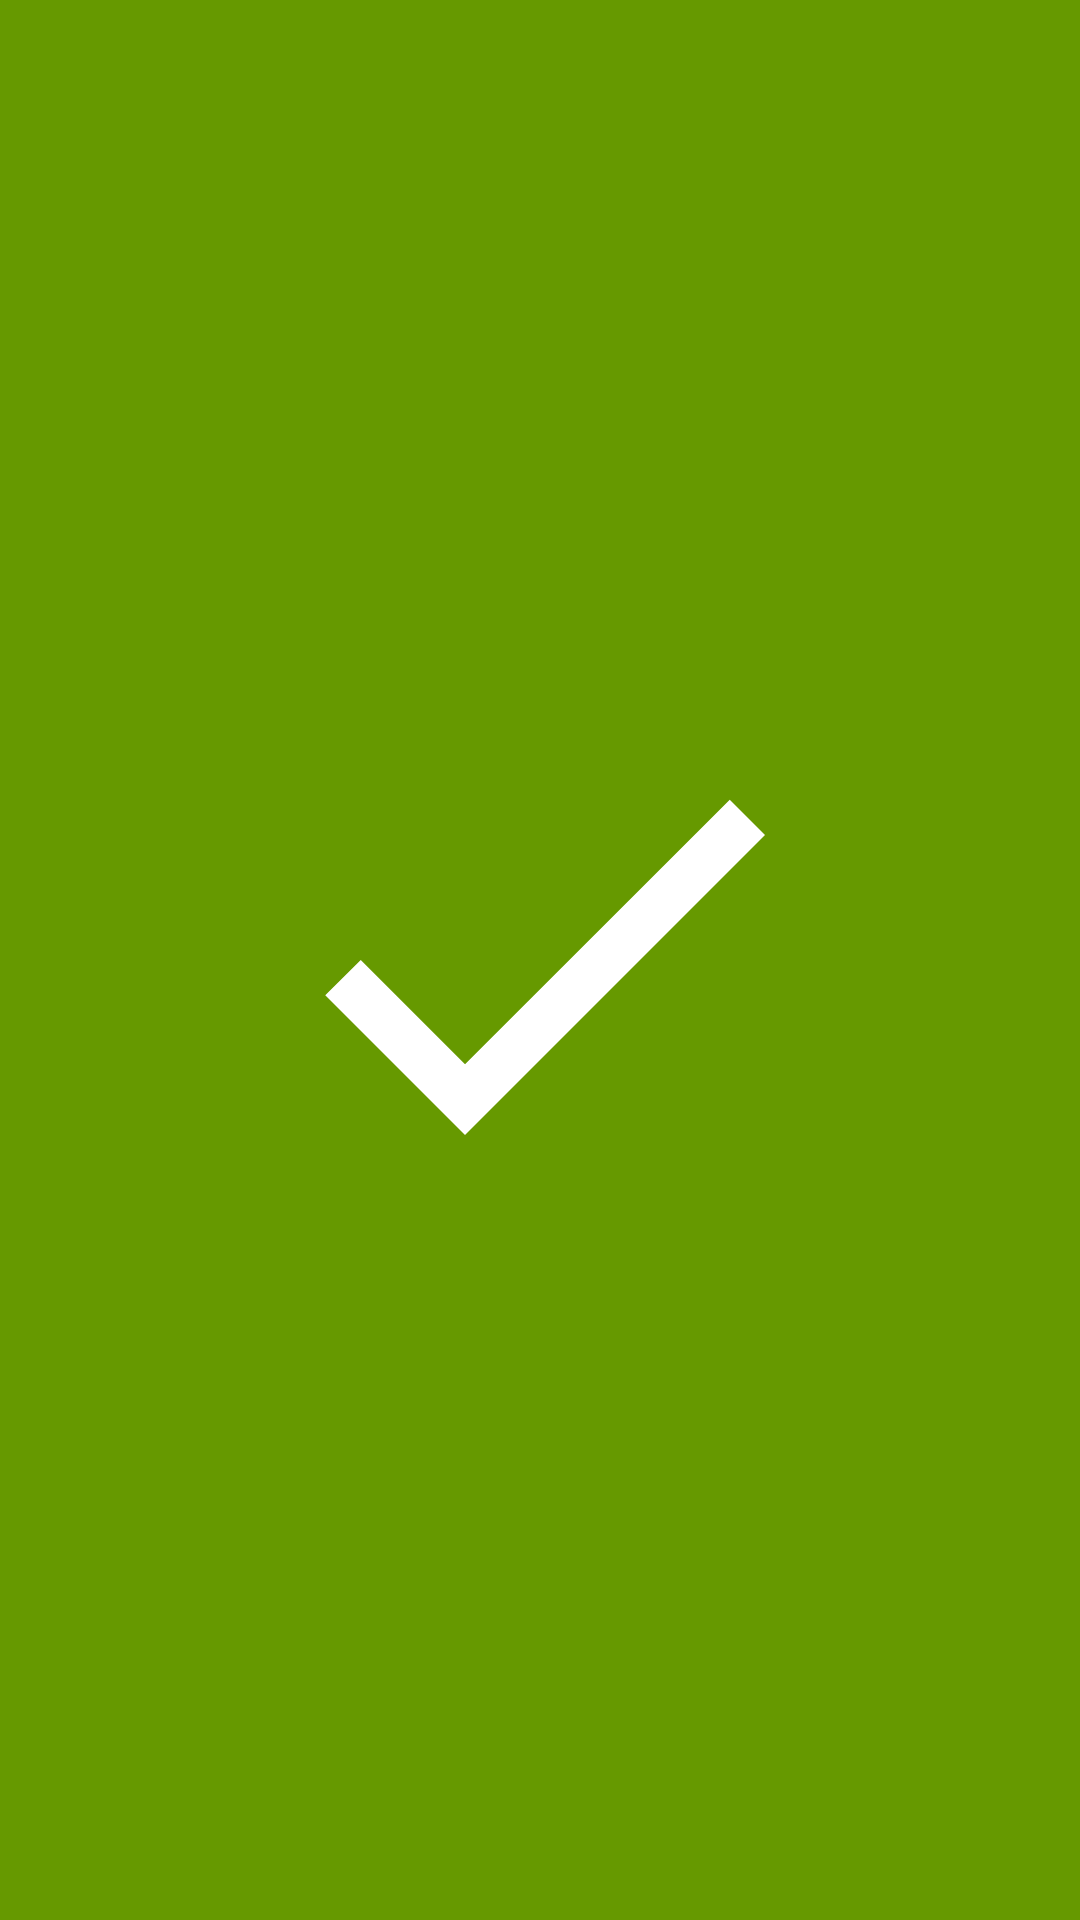

Layout XML and referenced resources for this Android screen:
<!-- AndroidManifest.xml: activity theme Theme.ToDoApp -->
<!-- res/layout/activity_splash.xml -->
<?xml version="1.0" encoding="utf-8"?>
<RelativeLayout xmlns:android="http://schemas.android.com/apk/res/android"
    android:layout_height="match_parent"
    android:layout_width="match_parent"
    android:background="@android:color/holo_green_dark">

    <ImageView
        android:layout_width="200dp"
        android:layout_height="200dp"
        android:src="@drawable/baseline_check_24"
        android:layout_centerInParent="true" />

</RelativeLayout>
<!-- resources referenced by this layout -->
<resources>
  <!-- drawable baseline_check_24 (drawable) -->
  <vector xmlns:android="http://schemas.android.com/apk/res/android" android:height="32dp" android:tint="#FFFFFF" android:viewportHeight="24" android:viewportWidth="24" android:width="32dp">
        
      <path android:fillColor="@android:color/white" android:pathData="M9,16.17L4.83,12l-1.42,1.41L9,19 21,7l-1.41,-1.41z"/>
      
  </vector>
  <style name="Theme.ToDoApp" parent="Base.Theme.ToDoApp" />
  <style name="Base.Theme.ToDoApp" parent="Theme.Material3.DayNight.NoActionBar">
          
          
      </style>
</resources>
